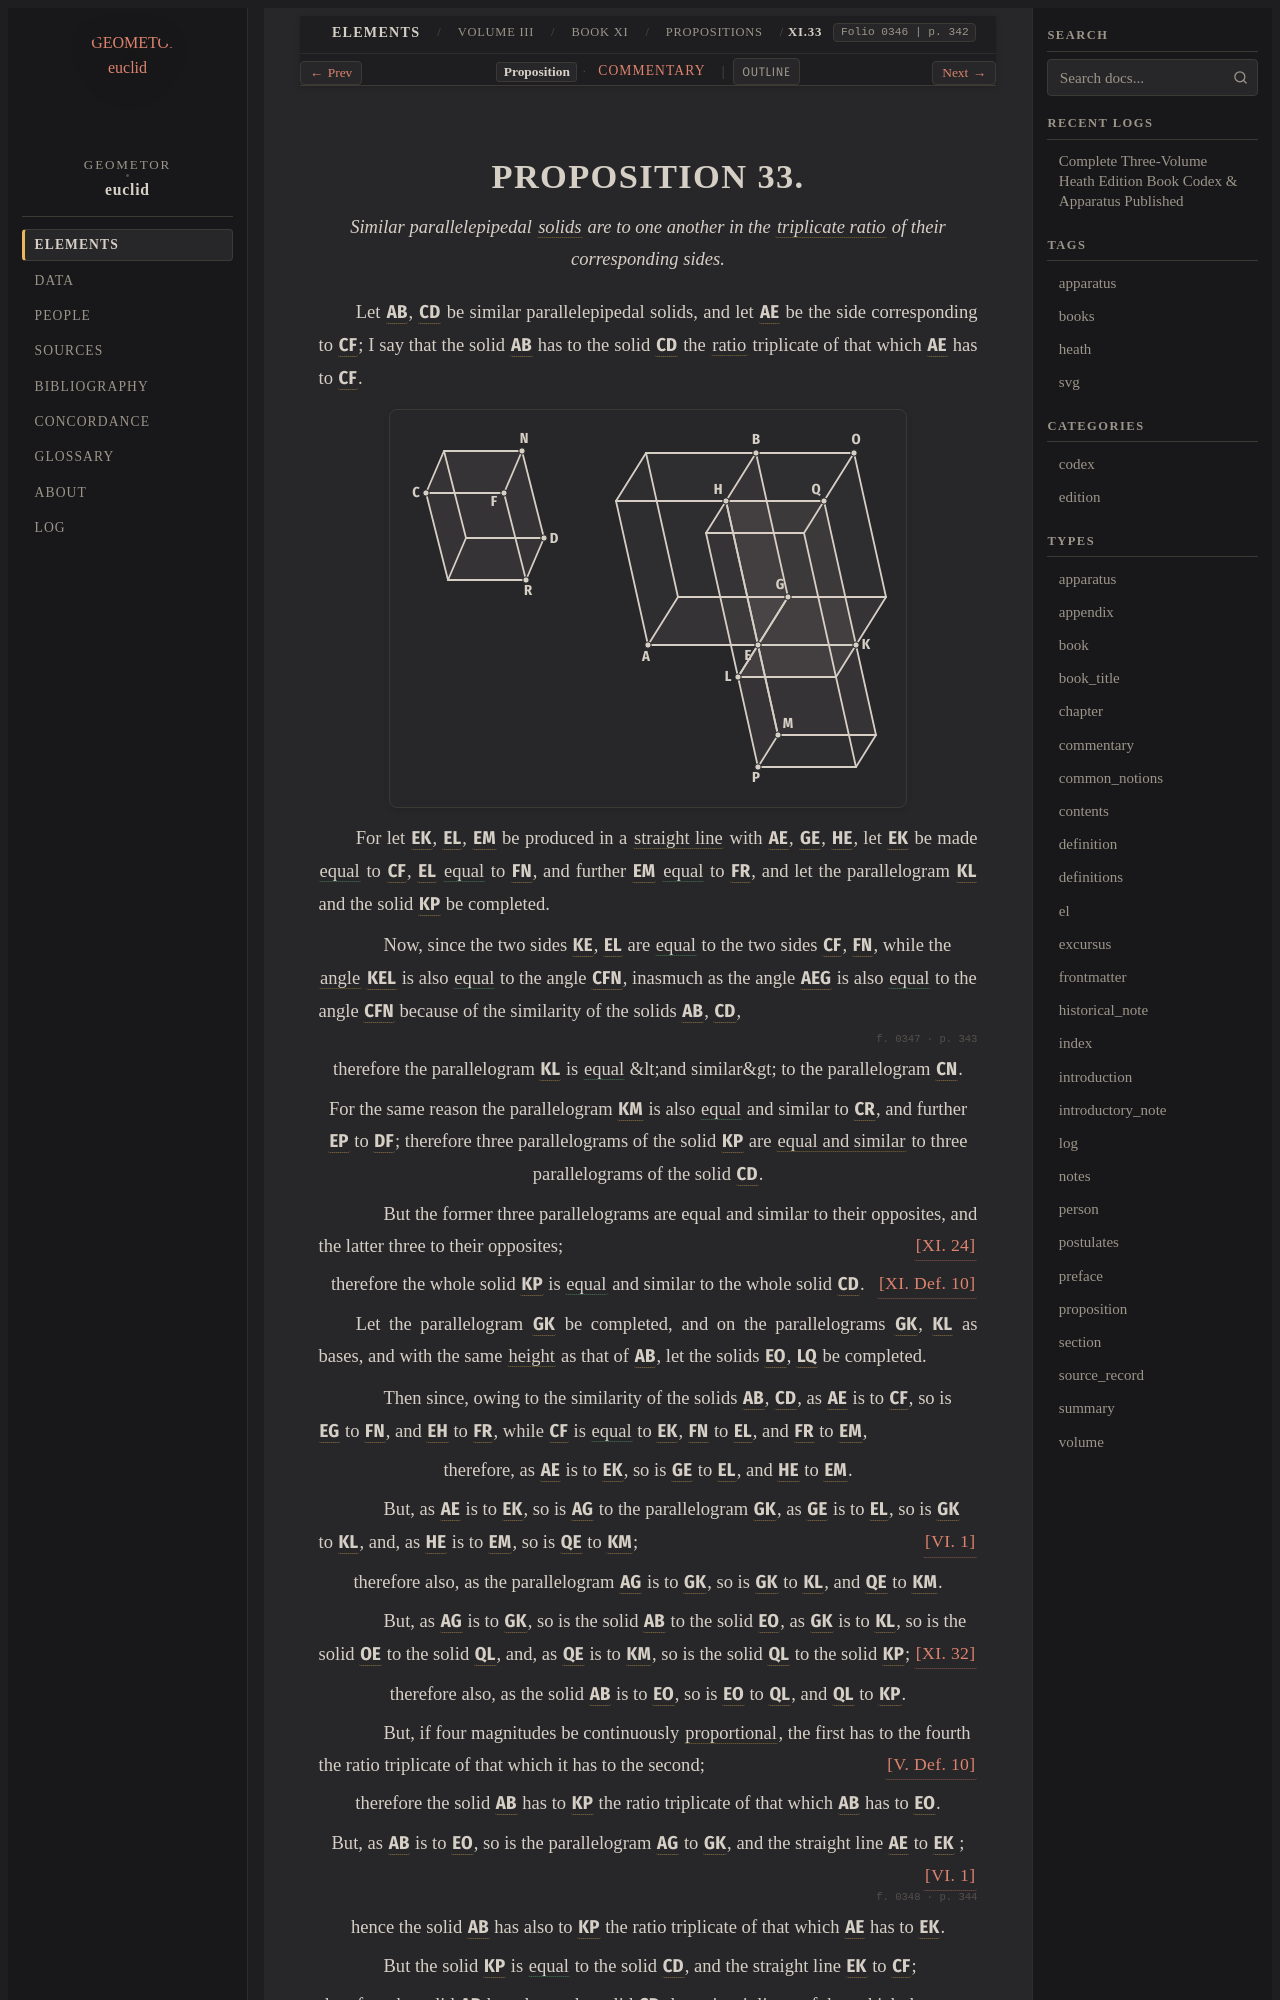

repository: geometor/euclid · page: heath/volume_III/book_xi/propositions/33/index.html · generator: sphinx

:canonical_id: XI.33
:volume: III
:book: XI
:proposition: 33
:type: proposition
:title: Proposition XI.33
:folios: 0346, 0347, 0348
:folio: 0346
:page: 342
:pages: 342, 343, 344
:dependencies: V.def.10, VI.def.1, VI.1, XI.def.1, XI.def.10, XI.24, XI.32

.. _XI.33:

.. folio:: 0346
   :page: 342
